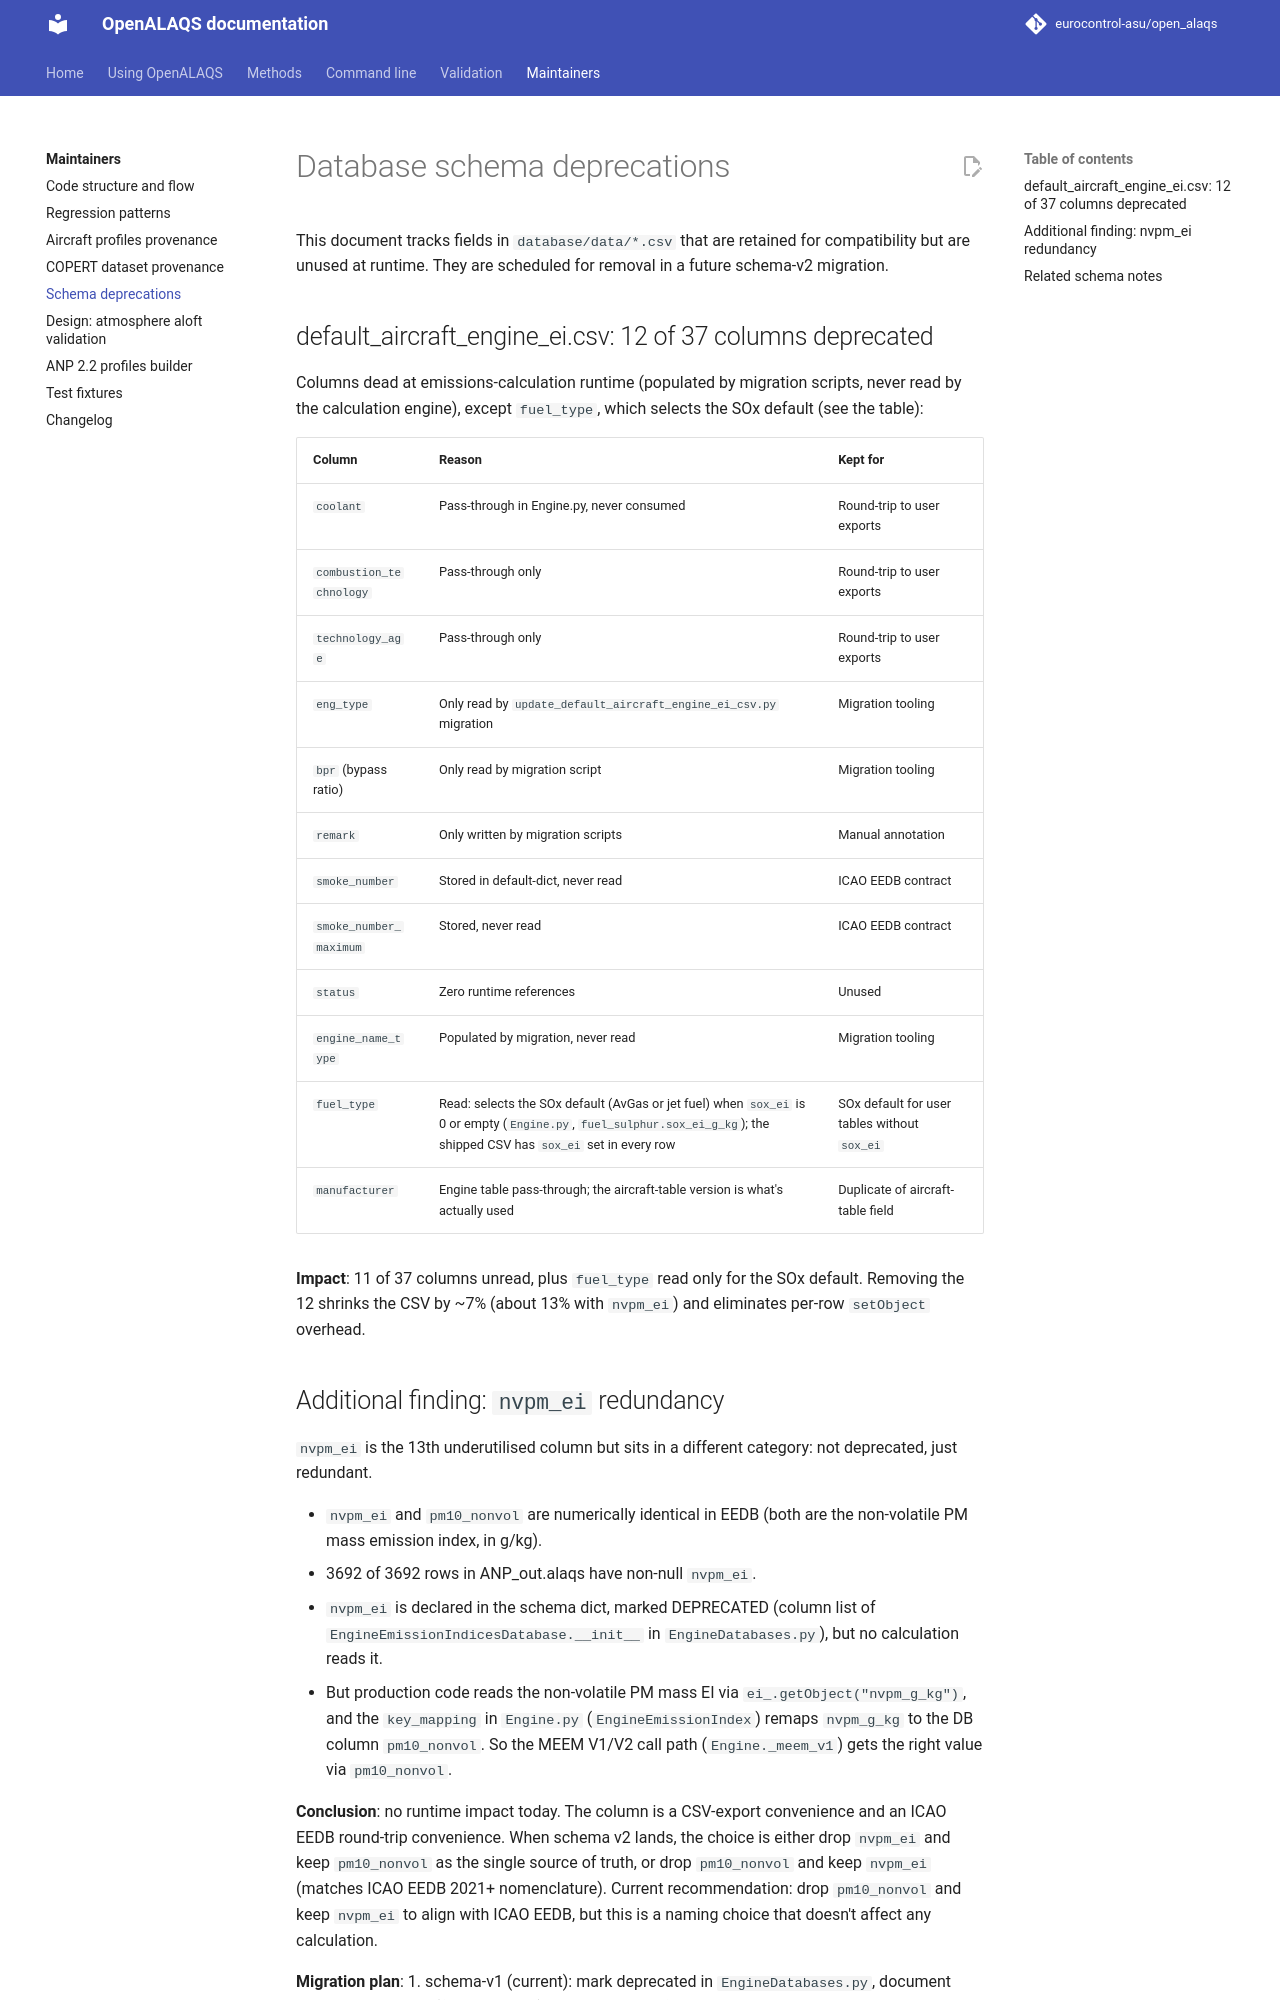

repository: eurocontrol-asu/open_alaqs · page: 5.4.3/documents/developer/DEPRECATIONS.html · generator: mkdocs

# Database schema deprecations

This document tracks fields in `database/data/*.csv` that are retained for
compatibility but are unused at runtime. They are scheduled for removal in
a future schema-v2 migration.

## default_aircraft_engine_ei.csv: 12 of 37 columns deprecated

Columns dead at emissions-calculation runtime (populated by migration scripts,
never read by the calculation engine), except `fuel_type`, which selects the
SOx default (see the table):

| Column | Reason | Kept for |
|---|---|---|
| `coolant` | Pass-through in Engine.py, never consumed | Round-trip to user exports |
| `combustion_technology` | Pass-through only | Round-trip to user exports |
| `technology_age` | Pass-through only | Round-trip to user exports |
| `eng_type` | Only read by `update_default_aircraft_engine_ei_csv.py` migration | Migration tooling |
| `bpr` (bypass ratio) | Only read by migration script | Migration tooling |
| `remark` | Only written by migration scripts | Manual annotation |
| `smoke_number` | Stored in default-dict, never read | ICAO EEDB contract |
| `smoke_number_maximum` | Stored, never read | ICAO EEDB contract |
| `status` | Zero runtime references | Unused |
| `engine_name_type` | Populated by migration, never read | Migration tooling |
| `fuel_type` | Read: selects the SOx default (AvGas or jet fuel) when `sox_ei` is 0 or empty (`Engine.py`, `fuel_sulphur.sox_ei_g_kg`); the shipped CSV has `sox_ei` set in every row | SOx default for user tables without `sox_ei` |
| `manufacturer` | Engine table pass-through; the aircraft-table version is what's actually used | Duplicate of aircraft-table field |

**Impact**: 11 of 37 columns unread, plus `fuel_type` read only for the SOx
default. Removing the 12 shrinks the CSV by ~7% (about 13% with `nvpm_ei`) and
eliminates per-row `setObject` overhead.
